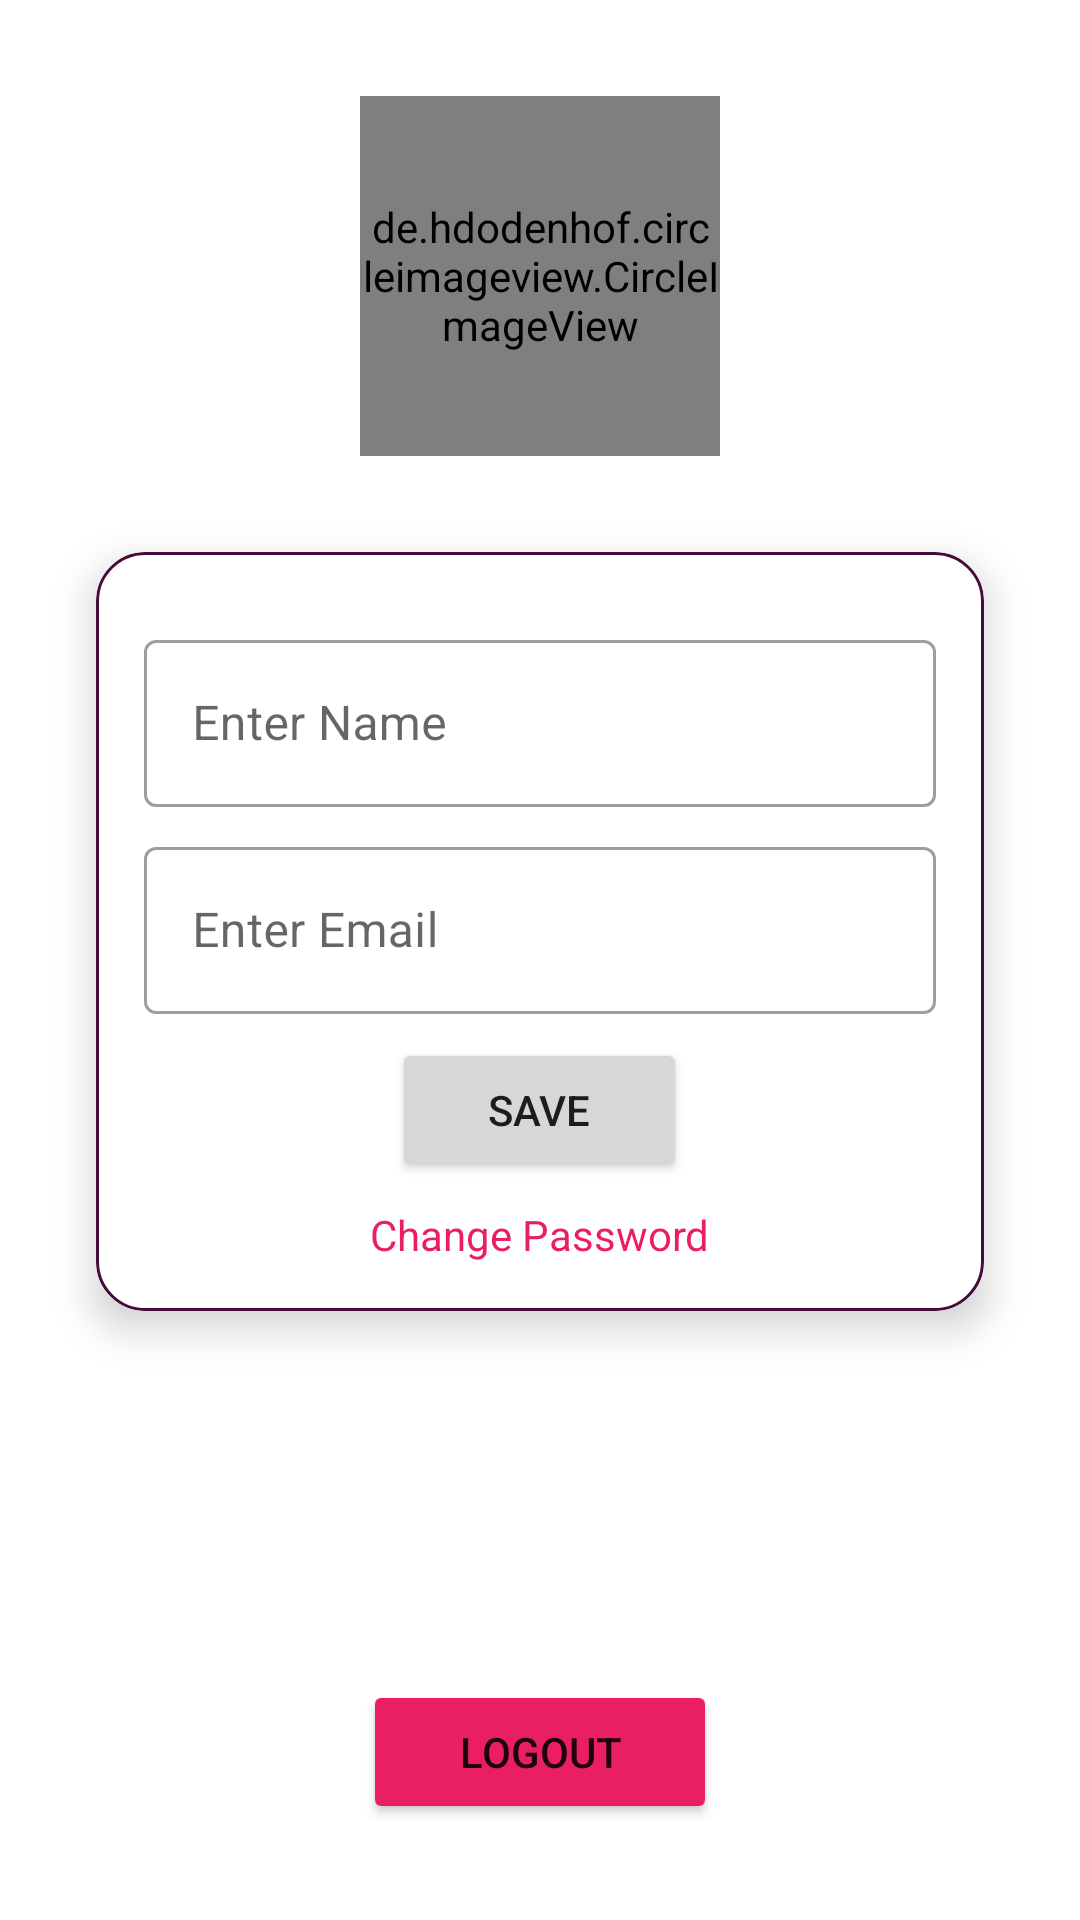

Produce the Android XML layout that renders to this screen, including the resource entries it uses.
<!-- AndroidManifest.xml: application theme Theme.AndroidChatAppJava -->
<!-- res/layout/activity_profile.xml -->
<?xml version="1.0" encoding="utf-8"?>
<androidx.constraintlayout.widget.ConstraintLayout xmlns:android="http://schemas.android.com/apk/res/android"
    xmlns:app="http://schemas.android.com/apk/res-auto"
    xmlns:tools="http://schemas.android.com/tools"
    android:layout_width="match_parent"
    android:layout_height="match_parent"
    tools:context=".Profile.ProfileActivity">

    <include
        layout="@layout/custom_progressbar"
        android:id="@+id/progressBar"
        android:visibility="gone"
        />

    <de.hdodenhof.circleimageview.CircleImageView
        android:id="@+id/imageViewProfile"
        android:layout_width="120dp"
        android:layout_height="120dp"
        android:layout_marginTop="32dp"
        android:src="@drawable/default_profile"
        app:civ_border_width="2dp"
        app:civ_border_color="@color/colorPrimary"
        app:layout_constraintEnd_toEndOf="parent"
        app:layout_constraintStart_toStartOf="parent"
        app:layout_constraintTop_toTopOf="parent"
        />

    <androidx.cardview.widget.CardView
        android:layout_width="match_parent"
        android:layout_height="wrap_content"
        android:layout_margin="32dp"
        app:cardCornerRadius="16dp"
        app:cardElevation="8dp"
        app:layout_constraintEnd_toEndOf="parent"
        app:layout_constraintStart_toStartOf="parent"
        app:layout_constraintTop_toBottomOf="@+id/imageViewProfile">

        <LinearLayout
            android:layout_width="match_parent"
            android:layout_height="match_parent"
            android:gravity="center"
            android:orientation="vertical"
            android:padding="16dp"
            android:background="@drawable/card_border">

            <com.google.android.material.textfield.TextInputLayout
                style="@style/Widget.MaterialComponents.TextInputLayout.OutlinedBox"
                android:layout_width="match_parent"
                android:layout_height="wrap_content"
                android:layout_marginTop="8dp">

                <com.google.android.material.textfield.TextInputEditText
                    android:id="@+id/editTextName"
                    android:layout_width="match_parent"
                    android:layout_height="wrap_content"
                    android:hint="@string/enter_name" />
            </com.google.android.material.textfield.TextInputLayout>


            <com.google.android.material.textfield.TextInputLayout
                style="@style/Widget.MaterialComponents.TextInputLayout.OutlinedBox"
                android:layout_width="match_parent"
                android:layout_height="wrap_content"
                android:layout_marginTop="8dp">

                <com.google.android.material.textfield.TextInputEditText
                    android:id="@+id/editTextEmail"
                    android:layout_width="match_parent"
                    android:layout_height="wrap_content"
                    android:hint="@string/enter_email" />
            </com.google.android.material.textfield.TextInputLayout>

            <Button
                android:id="@+id/buttonSave"
                android:layout_width="wrap_content"
                android:layout_height="wrap_content"
                android:layout_marginTop="8dp"
                android:paddingHorizontal="32dp"
                android:text="@string/save" />

            <TextView
                android:id="@+id/textViewChangePassword"
                android:layout_width="wrap_content"
                android:layout_height="wrap_content"
                android:text="@string/change_password"
                android:textColor="@color/pink"
                android:layout_marginTop="8dp"
                />

        </LinearLayout>

    </androidx.cardview.widget.CardView>

    <Button
        android:id="@+id/buttonLogout"
        android:layout_width="wrap_content"
        android:layout_height="wrap_content"
        android:layout_marginBottom="32dp"
        android:backgroundTint="@color/pink"
        android:paddingHorizontal="32dp"
        android:text="@string/logout"
        app:layout_constraintBottom_toBottomOf="parent"
        app:layout_constraintEnd_toEndOf="parent"
        app:layout_constraintStart_toStartOf="parent" />

</androidx.constraintlayout.widget.ConstraintLayout>
<!-- res/layout/custom_progressbar.xml (included above) -->
<?xml version="1.0" encoding="utf-8"?>
<androidx.cardview.widget.CardView xmlns:android="http://schemas.android.com/apk/res/android"
    xmlns:app="http://schemas.android.com/apk/res-auto"
    android:layout_width="match_parent"
    android:layout_height="match_parent"
    android:background="#33FFFFFF"
    app:cardElevation="16dp">

    <LinearLayout
        android:layout_width="match_parent"
        android:layout_height="match_parent"
        android:gravity="center"
        android:orientation="vertical"
        >

        <ProgressBar
            android:id="@+id/progressBar"
            style="?android:attr/progressBarStyle"
            android:layout_width="wrap_content"
            android:layout_height="wrap_content" />

        <TextView
            android:layout_width="wrap_content"
            android:layout_height="wrap_content"
            android:text="@string/please_wait"
            android:textColor="@color/colorPrimary"
            android:textStyle="bold"
            android:layout_marginTop="8dp"
            />

    </LinearLayout>

</androidx.cardview.widget.CardView>
<!-- resources referenced by this layout -->
<resources>
  <color name="colorPrimary">#450c3a</color>
  <color name="pink">#e91e63</color>
  <!-- drawable card_border (drawable) -->
  <?xml version="1.0" encoding="utf-8"?>
  <shape xmlns:android="http://schemas.android.com/apk/res/android"
      android:shape="rectangle"
      >
  
      <stroke android:width="1dp" android:color="@color/colorPrimary" />
      <corners android:radius="16dp" />
  
  </shape>
  <string name="change_password">Change Password</string>
  <string name="enter_email">Enter Email</string>
  <string name="enter_name">Enter Name</string>
  <string name="logout">Logout</string>
  <string name="please_wait">Please wait...</string>
  <string name="save">Save</string>
  <style name="Theme.AndroidChatAppJava" parent="Theme.MaterialComponents.Light.DarkActionBar">
          
          <item name="colorPrimary">#450c3a</item>
          <item name="colorPrimaryDark">#390A30</item>
          <item name="colorAccent">#b9974e</item>
          <item name="colorPrimaryVariant">@color/purple_700</item>
          <item name="colorOnPrimary">@color/white</item>
          
          <item name="colorSecondary">@color/teal_200</item>
          <item name="colorSecondaryVariant">@color/teal_700</item>
          <item name="colorOnSecondary">@color/black</item>
          
          <item name="android:statusBarColor" tools:targetApi="l">@color/colorPrimary</item>
          
          <item name="actionModeBackground">@color/colorPrimary</item>
  
      </style>
  <color name="purple_700">#FF3700B3</color>
  <color name="white">#FFFFFFFF</color>
  <color name="teal_200">#FF03DAC5</color>
  <color name="teal_700">#FF018786</color>
  <color name="black">#FF000000</color>
</resources>
